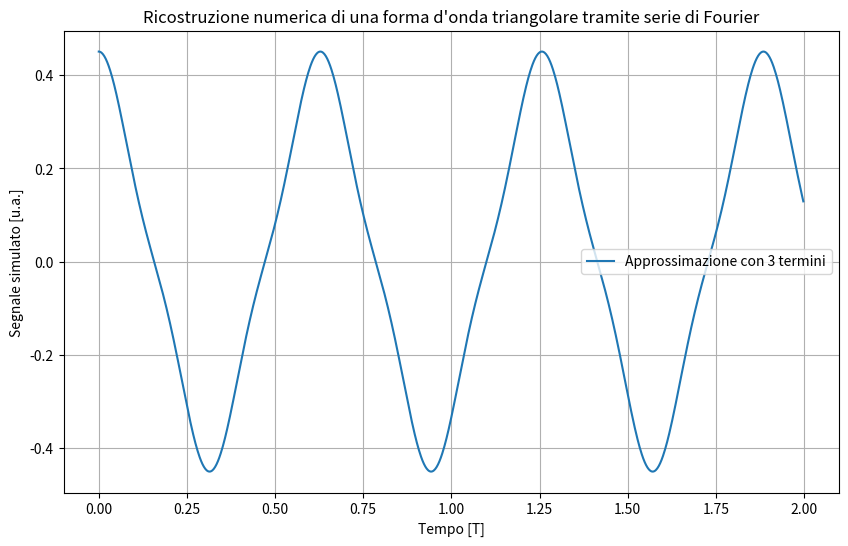

Source code (Python):
import numpy as np
import matplotlib.pyplot as plt


def fourier_series_triang(t, frequency, amplitude, num_terms):
    result = []
    for current_t in t:
        term = 0
        for k in range(1, num_terms + 1):
            bk = 0 if k%2 == 0 else (2/(k * np.pi))**2 
            term += bk * np.cos(k * frequency * current_t)
        result.append(term)
        
    return result

# Parametri della forma d'onda quadra
frequency = 10.0  # Frequenza della forma d'onda in Hertz
amplitude = 1.0  # Ampiezza della forma d'onda

# Parametri della serie di Fourier
num_terms = 3  # Numero di termini nella serie di Fourier

# Creazione di un array di valori temporali
t = np.linspace(0, 2, 1000, endpoint=False)

# Calcolo della forma d'onda quadra e della sua approssimazione tramite serie di Fourier

fourier_approximation = fourier_series_triang(t, frequency, amplitude, num_terms)

# Plot dei risultati
plt.figure(figsize=(10, 6))
plt.plot(t, fourier_approximation, label=f'Approssimazione con {num_terms} termini')
plt.title('Ricostruzione numerica di una forma d\'onda triangolare tramite serie di Fourier')
plt.xlabel('Tempo [T]')
plt.ylabel('Segnale simulato [u.a.]')
plt.legend()
plt.grid(True)
plt.show()